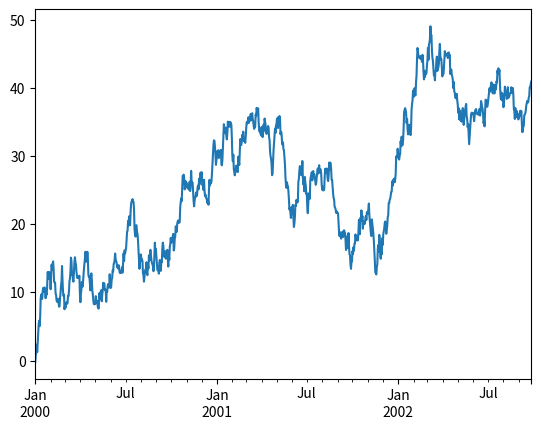
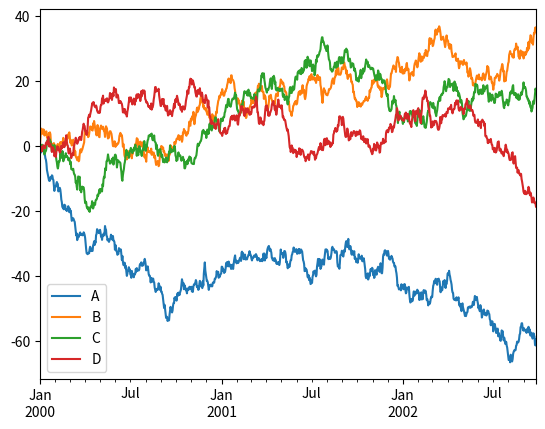

These figures' Python source, in order:
# Example from http://pandas.pydata.org/pandas-docs/stable/visualization.html#visualization

import matplotlib
matplotlib.use('Agg')

import matplotlib.pyplot as plt
from numpy.random import randn
from pandas import Series, date_range, DataFrame

ts = Series(randn(1000), index=date_range('1/1/2000', periods=1000))
ts = ts.cumsum()
ts.plot()
plt.savefig("test.png")

df = DataFrame(randn(1000, 4), index=ts.index, columns=list('ABCD'))
df = df.cumsum()
df.plot()
plt.savefig("test.png")
